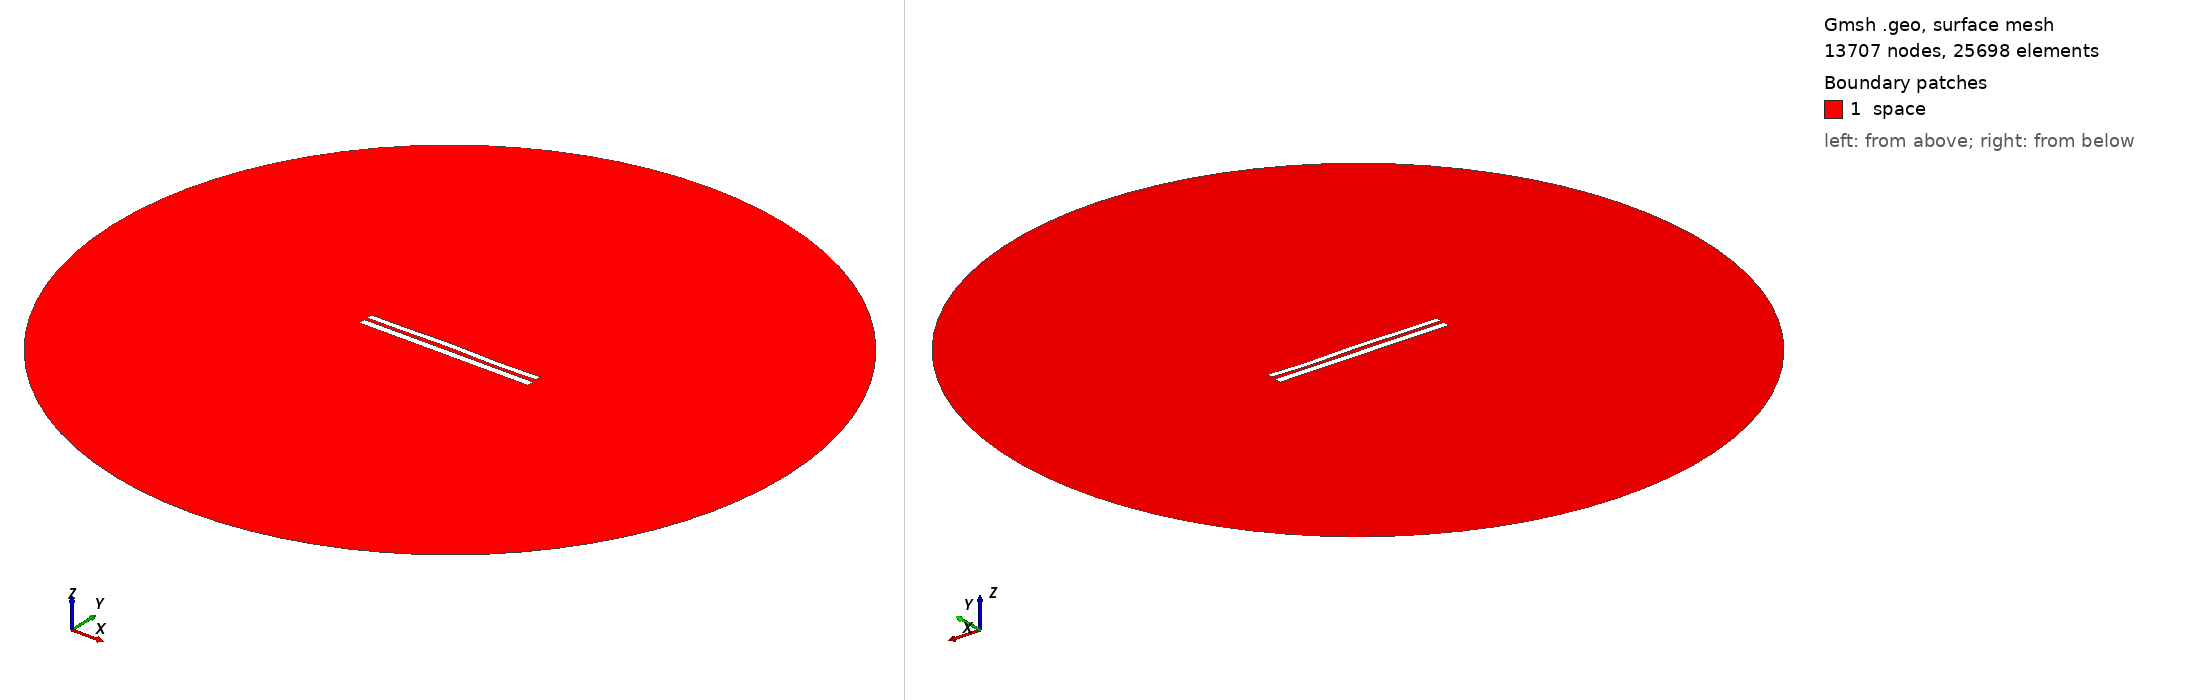

Gmsh geometry script, surface-meshed: 13707 nodes, 25698 surface elements. Boundary patches (legend numbers): 1 space. Left view from above one corner, right view from below the opposite corner. Legend entries are the model's physical surfaces. The drawing asked Gmsh for element sizes between 1% and 20% of the model's largest extent; the script's own settings can give other sizes.

=== 7496.geo (drawn) ===
//---------------------------------------
// Geometry kernel
//---------------------------------------

SetFactory("OpenCASCADE");



//---------------------------------------
// Parameters of the geometry
//---------------------------------------

// Overetch of the upper plate
overetch = 0.25;

// Distance between the plates
distance = 1.75;

// Discretization over the x axis (for the deformation)
nx = 50; 

// Length of the plate
L = 100 - overetch; 

// Number of modes
n = 4; 

// 1st mode coefficient
coeff(1) = 0.15;
beta(1) = 0.596864 * 3.1415926535 / L;

// 2nd mode coefficient
coeff(2) = 0.15;
beta(2) = 1.49418 * 3.1415926535 / L;

// 3rd mode coefficient
coeff(3) = 0.15;
beta(3) = 2.50025 * 3.1415926535 / L;

// 4th mode coefficient
coeff(4) = -0.15;
beta(4) = 3.49999 * 3.1415926535 / L;



//---------------------------------------
// Upper plate (deformed rectangle)
//---------------------------------------

// Coordiantes of the upper plate
xmin = -50;
xmax = 50 - overetch;

// Height of the upper plate
yheight = 4 - 2 * overetch;

// Indexes of the points
UpperID[] = {};
LowerID[] = {};
LeftID[] = {};
RightID[] = {};

// Point index
p = 1;

// Horizontal edges
For i In {1:nx}
    x = xmin + (i-1)*(xmax - xmin)/(nx-1);

    y_bottom = distance / 2 + overetch;
    For j In {1:n}
        C = (Cosh(beta(j)*L) + Cos(beta(j)*L)) / (Sinh(beta(j)*L) + Sin(beta(j)*L));
        y_bottom  = y_bottom + coeff(j) * (Cosh(beta(j)*(x+50)) - Cos(beta(j)*(x+50)) - C * (Sinh(beta(j)*(x+50)) - Sin(beta(j)*(x+50))));
    EndFor

    y_top = y_bottom + yheight;

    Point(p) = {x, y_top, 0, 1.0};
    UpperID[i] = p;
    p = p + 1;

    Point(p) = {x, y_bottom, 0, 1.0};
    LowerID[i] = p;
    p = p + 1;
EndFor

// Create point lists
UpperPts[] = {}; LowerPts[] = {};
For i In {1:nx}
  UpperPts[] += {UpperID[i]};
  LowerPts[] += {LowerID[i]};
EndFor

// Build splines
Spline(1) = {UpperPts[]};
Spline(2) = {LowerPts[]};
Line(3) = {LowerPts[nx-1], UpperPts[nx-1]};
Line(4) = {LowerPts[0], UpperPts[0]};

// Build the plane surface
Curve Loop(1) = {2, 3, -1, -4};
Plane Surface(1) = {1};



//---------------------------------------
// Lower plate (rectangle)
//---------------------------------------

// Vertices
Point(1001) = {-50, -1, 0, 1.0};
Point(1002) = { 50, -1, 0, 1.0};
Point(1003) = { 50,  -5, 0, 1.0};
Point(1004) = {-50,  -5, 0, 1.0};

// Edges
Line(5) = {1001, 1002};
Line(6) = {1002, 1003};
Line(7) = {1003, 1004};
Line(8) = {1004, 1001};

// Plane surface
Line Loop(2) = {5, 6, 7, 8};
Plane Surface(2) = {2}; 



//---------------------------------------
// Outer (fictious) boundary
//---------------------------------------

// Points
Point(1005) = {0, 0, 0};       // Center
Point(1006) = {200, 0, 0};     // Start point
Point(1007) = {0, 200, 0};     // 90 degrees
Point(1008) = {-200, 0, 0};    // 180 degrees
Point(1009) = {0, -200, 0};    // 270 degrees

// Circle arcs (each needs start, center, end)
Circle(9) = {1006, 1005, 1007};
Circle(10) = {1007, 1005, 1008};
Circle(11) = {1008, 1005, 1009};
Circle(12) = {1009, 1005, 1006};

// Plane surface for the entire domain
Curve Loop(3) = {9, 10, 11, 12};
Surface(3) = {3};

// Subtract the plates from the whole domain to obtain the actual domain where we want to solve the equations
BooleanDifference{ Surface{3}; Delete; }{ Surface{1}; Surface{2}; Delete; }




//---------------------------------------
// Transfinite Lines/Curves
//---------------------------------------

// Set the number of points on the boundaries
r = 7;

// Plates
Transfinite Curve {1, 2} = 50*r Using Progression 1;
Transfinite Curve {3, 4} = 2*r Using Progression 1;
Transfinite Line {5, 7} = 50*r Using Progression 1;
Transfinite Line {6, 8} = 2*r Using Progression 1;

// Outer boundary
Transfinite Line {9, 10, 11, 12} = 20 Using Progression 1;



//---------------------------------------
// Physical groups
//---------------------------------------                

// Physical curves (boundaries)
Physical Line("force_segment", 10) = {2};
Physical Line("upper_plate", 11) = {1, 3, 4};
Physical Line("lower_plate", 12) = {5, 6, 7, 8};
Physical Line("boundary", 20) = {9, 10, 11, 12};

// Physical Surfaces
Physical Surface("space", 30) = {3};



//---------------------------------------
// 6. Generate the Mesh
//---------------------------------------

// 2D mesh generation
Mesh 2;
